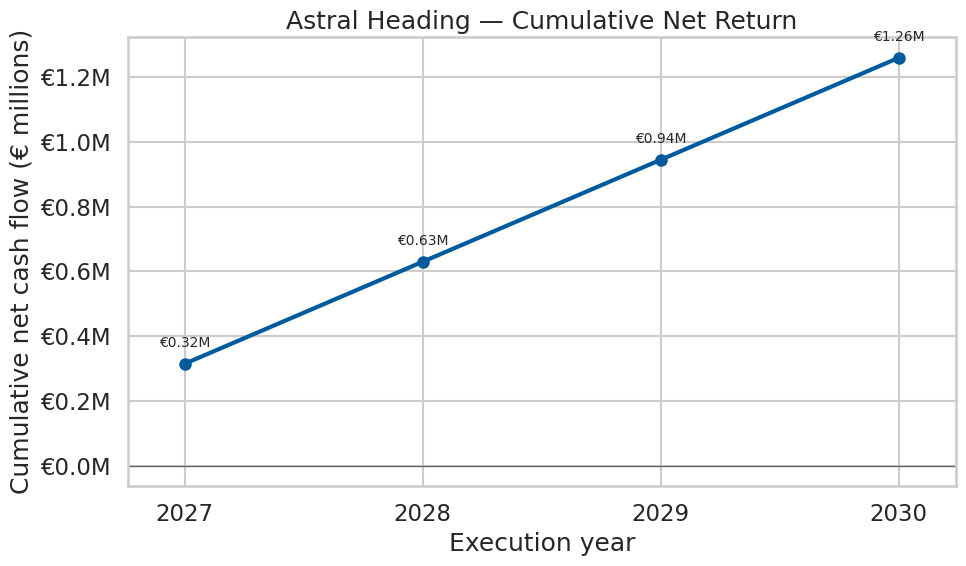

Generate this figure with matplotlib: (Note: this script raises an exception after producing the figure.)
"""Financial model for ROCKWOOL Denmark's Astral Heading growth strategy.

The model compares the commercial investment with revenue attributable to the
Astral Heading initiatives over 2027-2030. It assumes the initiative-driven
revenue uplift is added in four equal annual increments, so each year's
incremental revenue is 25% of the €7.2M 2030 initiative target. Contribution
is calculated on that year's increment only; carry-over revenue and any value
after 2030 are excluded. Natural market growth is reported separately and is
not credited to the commercial initiatives.

Requirements:
    pip install pandas matplotlib seaborn

Run:
    python rockwool_financial_model.py

The script prints the headline metrics and yearly projection, then saves
``rockwool_financial_model.png`` next to this file.
"""

from pathlib import Path

import matplotlib.pyplot as plt
import pandas as pd
import seaborn as sns


# Strategy inputs
BASE_YEAR = 2026
START_YEAR = 2027
END_YEAR = 2030
BASE_REVENUE_EUR = 60_000_000
TARGET_REVENUE_EUR = 72_000_000
TOTAL_GROWTH_PCT = 0.20
NATURAL_GROWTH_PCT_POINTS = 0.08
INITIATIVE_GROWTH_PCT_POINTS = 0.12
ANNUAL_COMMERCIAL_SPEND_EUR = 135_000
CONTRIBUTION_MARGIN = 0.25


def build_projection() -> tuple[pd.DataFrame, dict[str, float]]:
    """Build the annual initiative projection and calculate return metrics."""
    years = list(range(START_YEAR, END_YEAR + 1))
    year_count = len(years)
    total_investment = ANNUAL_COMMERCIAL_SPEND_EUR * year_count
    total_revenue_growth = TARGET_REVENUE_EUR - BASE_REVENUE_EUR
    initiative_revenue_target = BASE_REVENUE_EUR * INITIATIVE_GROWTH_PCT_POINTS
    natural_growth_revenue = BASE_REVENUE_EUR * NATURAL_GROWTH_PCT_POINTS
    annual_initiative_revenue = initiative_revenue_target / year_count

    projection = pd.DataFrame(
        {
            "Year": years,
            "Spend (€)": [ANNUAL_COMMERCIAL_SPEND_EUR] * year_count,
            "Incremental Revenue (€)": [annual_initiative_revenue] * year_count,
        }
    )
    projection["Gross Contribution (€)"] = (
        projection["Incremental Revenue (€)"] * CONTRIBUTION_MARGIN
    )
    projection["Net Cash Flow (€)"] = (
        projection["Gross Contribution (€)"] - projection["Spend (€)"]
    )
    projection["Cumulative Net Cash Flow (€)"] = projection[
        "Net Cash Flow (€)"
    ].cumsum()

    gross_contribution = float(projection["Gross Contribution (€)"].sum())
    net_contribution = gross_contribution - total_investment
    metrics = {
        "total_investment": float(total_investment),
        "total_revenue_growth": float(total_revenue_growth),
        "natural_growth_revenue": float(natural_growth_revenue),
        "initiative_revenue": float(initiative_revenue_target),
        "gross_contribution": gross_contribution,
        "net_contribution": float(net_contribution),
        "net_roi_multiple": float(net_contribution / total_investment),
        "revenue_leverage": float(initiative_revenue_target / total_investment),
    }

    return projection, metrics


def validate_inputs(metrics: dict[str, float]) -> None:
    """Fail clearly if the strategy inputs no longer reconcile."""
    expected_years = END_YEAR - START_YEAR + 1
    if expected_years != 4:
        raise ValueError("This model expects a four-year execution window.")
    if abs(TOTAL_GROWTH_PCT - NATURAL_GROWTH_PCT_POINTS - INITIATIVE_GROWTH_PCT_POINTS) > 1e-9:
        raise ValueError("Natural and initiative growth must sum to total growth.")
    if abs(metrics["total_revenue_growth"] - BASE_REVENUE_EUR * TOTAL_GROWTH_PCT) > 0.01:
        raise ValueError("Base and target revenue do not match the stated growth rate.")
    if abs(
        metrics["natural_growth_revenue"]
        + metrics["initiative_revenue"]
        - metrics["total_revenue_growth"]
    ) > 0.01:
        raise ValueError("The natural and initiative revenue components do not reconcile.")


def format_eur(value: float) -> str:
    """Format an amount as whole euros with thousands separators."""
    return f"€{value:,.0f}"


def print_results(projection: pd.DataFrame, metrics: dict[str, float]) -> None:
    """Print headline results and the annual projection."""
    print("ROCKWOOL Denmark — Astral Heading Commercial Growth Strategy")
    print(f"Revenue: {format_eur(BASE_REVENUE_EUR)} ({BASE_YEAR}) -> "
          f"{format_eur(TARGET_REVENUE_EUR)} ({END_YEAR})")
    print(
        f"Growth breakdown: {format_eur(metrics['natural_growth_revenue'])} "
        f"natural market growth + {format_eur(metrics['initiative_revenue'])} "
        "Astral Heading initiatives"
    )
    print(f"Total commercial investment: {format_eur(metrics['total_investment'])}")
    print(
        "Total gross incremental contribution from initiatives: "
        f"{format_eur(metrics['gross_contribution'])}"
    )
    print(f"Net contribution after investment: {format_eur(metrics['net_contribution'])}")
    print(f"Net ROI multiple (net contribution / investment): "
          f"{metrics['net_roi_multiple']:.2f}x")
    print(
        "Revenue leverage (initiative revenue / investment): "
        f"{metrics['revenue_leverage']:.2f}x"
    )
    print("\nYearly projection (initiative-attributable revenue increments):")

    display = projection.copy()
    for column in (
        "Spend (€)",
        "Incremental Revenue (€)",
        "Gross Contribution (€)",
        "Net Cash Flow (€)",
        "Cumulative Net Cash Flow (€)",
    ):
        display[column] = display[column].map(format_eur)
    print(display.to_string(index=False))


def save_chart(projection: pd.DataFrame) -> Path:
    """Plot and save cumulative net cash flow across the execution years."""
    sns.set_theme(style="whitegrid", context="talk")
    fig, ax = plt.subplots(figsize=(10, 6))
    ax.plot(
        projection["Year"],
        projection["Cumulative Net Cash Flow (€)"] / 1_000_000,
        color="#005A9C",
        marker="o",
        linewidth=3,
        markersize=8,
    )
    ax.axhline(0, color="#666666", linewidth=1)
    ax.set(
        title="Astral Heading — Cumulative Net Return",
        xlabel="Execution year",
        ylabel="Cumulative net cash flow (€ millions)",
        xticks=projection["Year"],
    )
    ax.margins(x=0.08)
    ax.yaxis.set_major_formatter(lambda value, _: f"€{value:.1f}M")

    for year, value in zip(
        projection["Year"], projection["Cumulative Net Cash Flow (€)"] / 1_000_000
    ):
        ax.annotate(
            f"€{value:.2f}M",
            (year, value),
            xytext=(0, 12),
            textcoords="offset points",
            ha="center",
            fontsize=10,
        )

    fig.tight_layout()
    output_path = Path(__file__).resolve().with_name("rockwool_financial_model.png")
    fig.savefig(output_path, dpi=180, bbox_inches="tight")
    plt.close(fig)
    return output_path


def main() -> None:
    """Run the model, display its outputs, and generate the chart."""
    projection, metrics = build_projection()
    validate_inputs(metrics)
    print_results(projection, metrics)
    chart_path = save_chart(projection)
    print(f"\nChart saved to: {chart_path}")


if __name__ == "__main__":
    main()
